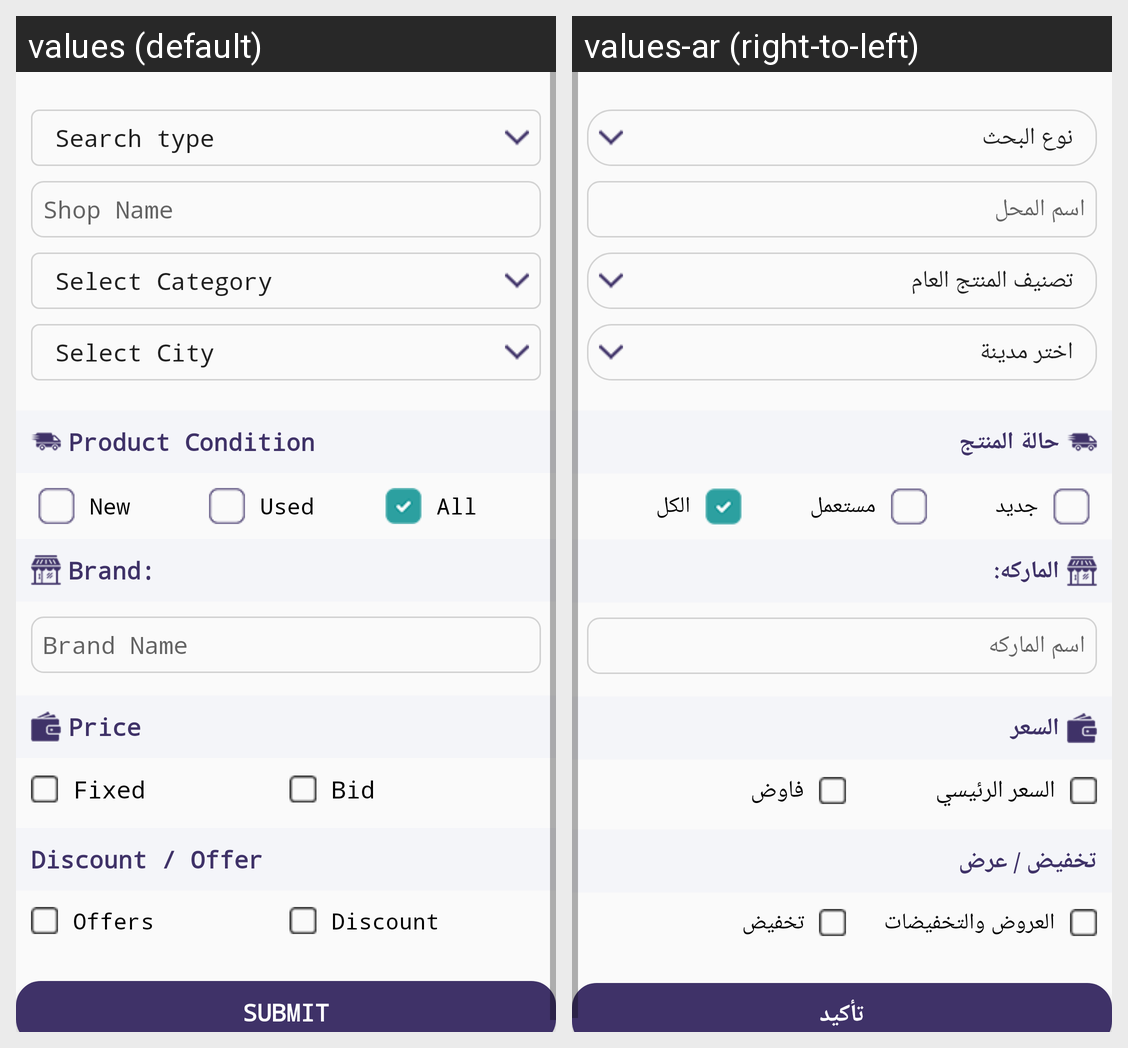

The Android screen above is rendered under two locales of the same app. Produce the string resources it draws, with the default and per-locale values.
Android screen res/layout/fragment_advance_search.xml rendered under 2 locales, left to right: values (default), values-ar (right-to-left). Device: Nexus 5 (rendered at 1080×1920; each locale shown at half size, 540×960, under a caption strip naming it); theme AppTheme.
Strings drawn on this screen, with the default value and each locale's value (text and hints the layout hard-codes, and strings that could not be matched under every locale, appear in the picture but are not listed):

shop_name
  values: Shop Name
  values-ar: اسم المحل

product_condition
  values: Product Condition
  values-ar: حالة المنتج

new_text
  values: New
  values-ar: جديد

used
  values: Used
  values-ar: مستعمل

all
  values: All
  values-ar: الكل

brand
  values: Brand:
  values-ar: الماركه:

brand_name
  values: Brand Name
  values-ar: اسم الماركه

price
  values: Price
  values-ar: السعر

fixed
  values: Fixed
  values-ar: السعر الرئيسي

bid
  values: Bid
  values-ar: فاوض

discount_Offer
  values: Discount / Offer
  values-ar: تخفيض / عرض

offer
  values: Offers
  values-ar: العروض والتخفيضات

discount_
  values: Discount
  values-ar: تخفيض

submit
  values: Submit
  values-ar: تأكيد
